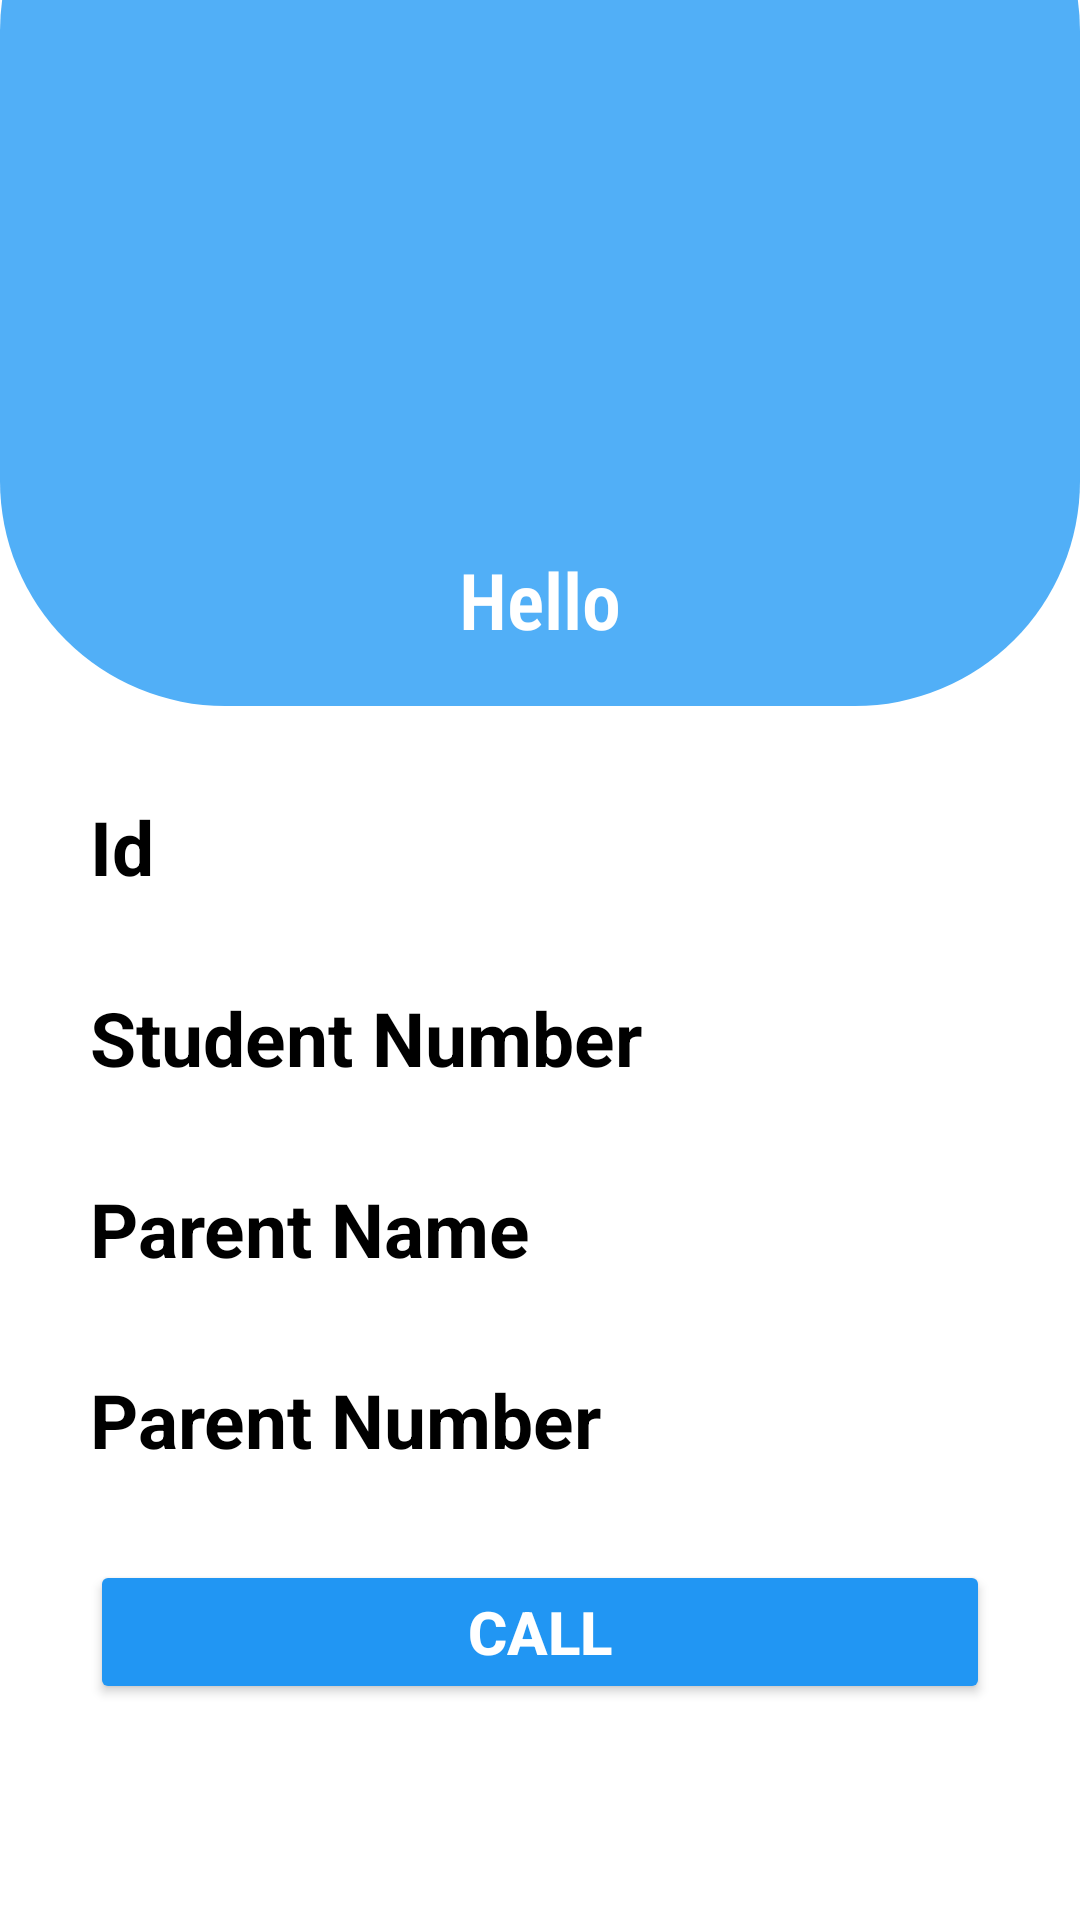

Reconstruct the res/layout file that produces this screen, plus the resources it refers to.
<!-- AndroidManifest.xml: application theme Theme.AppCompat.DayNight.NoActionBar -->
<!-- res/layout/activity_student_detail.xml -->
<?xml version="1.0" encoding="utf-8"?>
<LinearLayout xmlns:android="http://schemas.android.com/apk/res/android"
    xmlns:app="http://schemas.android.com/apk/res-auto"
    xmlns:tools="http://schemas.android.com/tools"
    android:layout_width="match_parent"
    android:layout_height="match_parent"
    android:orientation="vertical"
    android:background="@color/white"
    tools:context=".StudentDetail">

    <LinearLayout
        android:layout_width="match_parent"
        android:layout_height="300dp"
        android:layout_marginTop="-65dp"
        android:orientation="vertical"
        android:padding="20dp"
        android:background="@drawable/profile__gredient" >

        <ImageView
            android:layout_width="144dp"
            android:layout_height="132dp"
            android:layout_gravity="center"
            android:layout_marginTop="75dp"
            android:src="@drawable/girl_dp" />

        <TextView
            android:layout_width="wrap_content"
            android:text="Hello"
            android:textSize="26dp"
            android:textColor="@color/white"
            android:textStyle="bold"
            android:layout_gravity="center"
            android:layout_marginTop="20dp"
            android:id="@+id/name"
            android:fontFamily="sans-serif-condensed-light"
            android:layout_height="wrap_content"/>

    </LinearLayout>

    <LinearLayout
        android:layout_width="match_parent"
        android:layout_height="match_parent"
        android:orientation="vertical"
        android:background="@color/white"
        android:padding="30dp">

        <TextView
            android:layout_width="match_parent"
            android:layout_height="wrap_content"
            android:text="Id"
            android:textStyle="bold"
            android:textColor="@color/black"
            android:textSize="25dp"
            android:id="@+id/studId"

            />
        <TextView
            android:layout_width="match_parent"
            android:layout_height="wrap_content"
            android:text="Student Number"
            android:textStyle="bold"
            android:textColor="@color/black"
            android:textSize="25dp"
            android:id="@+id/studNumber"
            android:layout_marginTop="30dp"

            /><TextView
            android:layout_width="match_parent"
            android:layout_height="wrap_content"
            android:text="Parent Name"
            android:textStyle="bold"
            android:textColor="@color/black"
            android:textSize="25dp"
            android:id="@+id/parentName"
            android:layout_marginTop="30dp"

            />
        <TextView
            android:layout_width="match_parent"
            android:layout_height="wrap_content"
            android:text="Parent Number"
            android:textStyle="bold"
            android:textColor="@color/black"
            android:textSize="25dp"
            android:id="@+id/parentNumber"
            android:layout_marginTop="30dp"
            />

        <Button
            android:layout_width="match_parent"
            android:layout_height="wrap_content"
            android:backgroundTint="@color/my_dark_secondary"
            android:layout_marginTop="30dp"
            android:textSize="20dp"
            android:text="Call"
            android:textColor="@color/white"
            android:textStyle="bold"
            android:id="@+id/call"
            />
        <Button
            android:layout_width="match_parent"
            android:layout_height="wrap_content"
            android:backgroundTint="@color/my_dark_secondary"
            android:layout_marginTop="30dp"
            android:textSize="20dp"
            android:text="Track Location"
            android:textColor="@color/white"
            android:textStyle="bold"
            android:id="@+id/trackLocation"
            />

    </LinearLayout>

</LinearLayout>
<!-- resources referenced by this layout -->
<resources>
  <color name="black">#FF000000</color>
  <color name="my_dark_secondary">#2196F3</color>
  <color name="white">#FFFFFFFF</color>
  <!-- drawable profile__gredient (drawable) -->
  <?xml version="1.0" encoding="utf-8"?>
  <shape xmlns:android="http://schemas.android.com/apk/res/android">
      <solid android:color="#51AFF7"/>
      <corners android:radius="75sp"/>
  </shape>
  <style name="Theme.AppCompat.DayNight.NoActionBar" parent="Base.Theme.AppCompat.DayNight.NoActionBar" />
  <style name="Base.Theme.AppCompat.DayNight.NoActionBar" parent="Theme.Material3.DayNight.NoActionBar">
          
          
      </style>
</resources>
